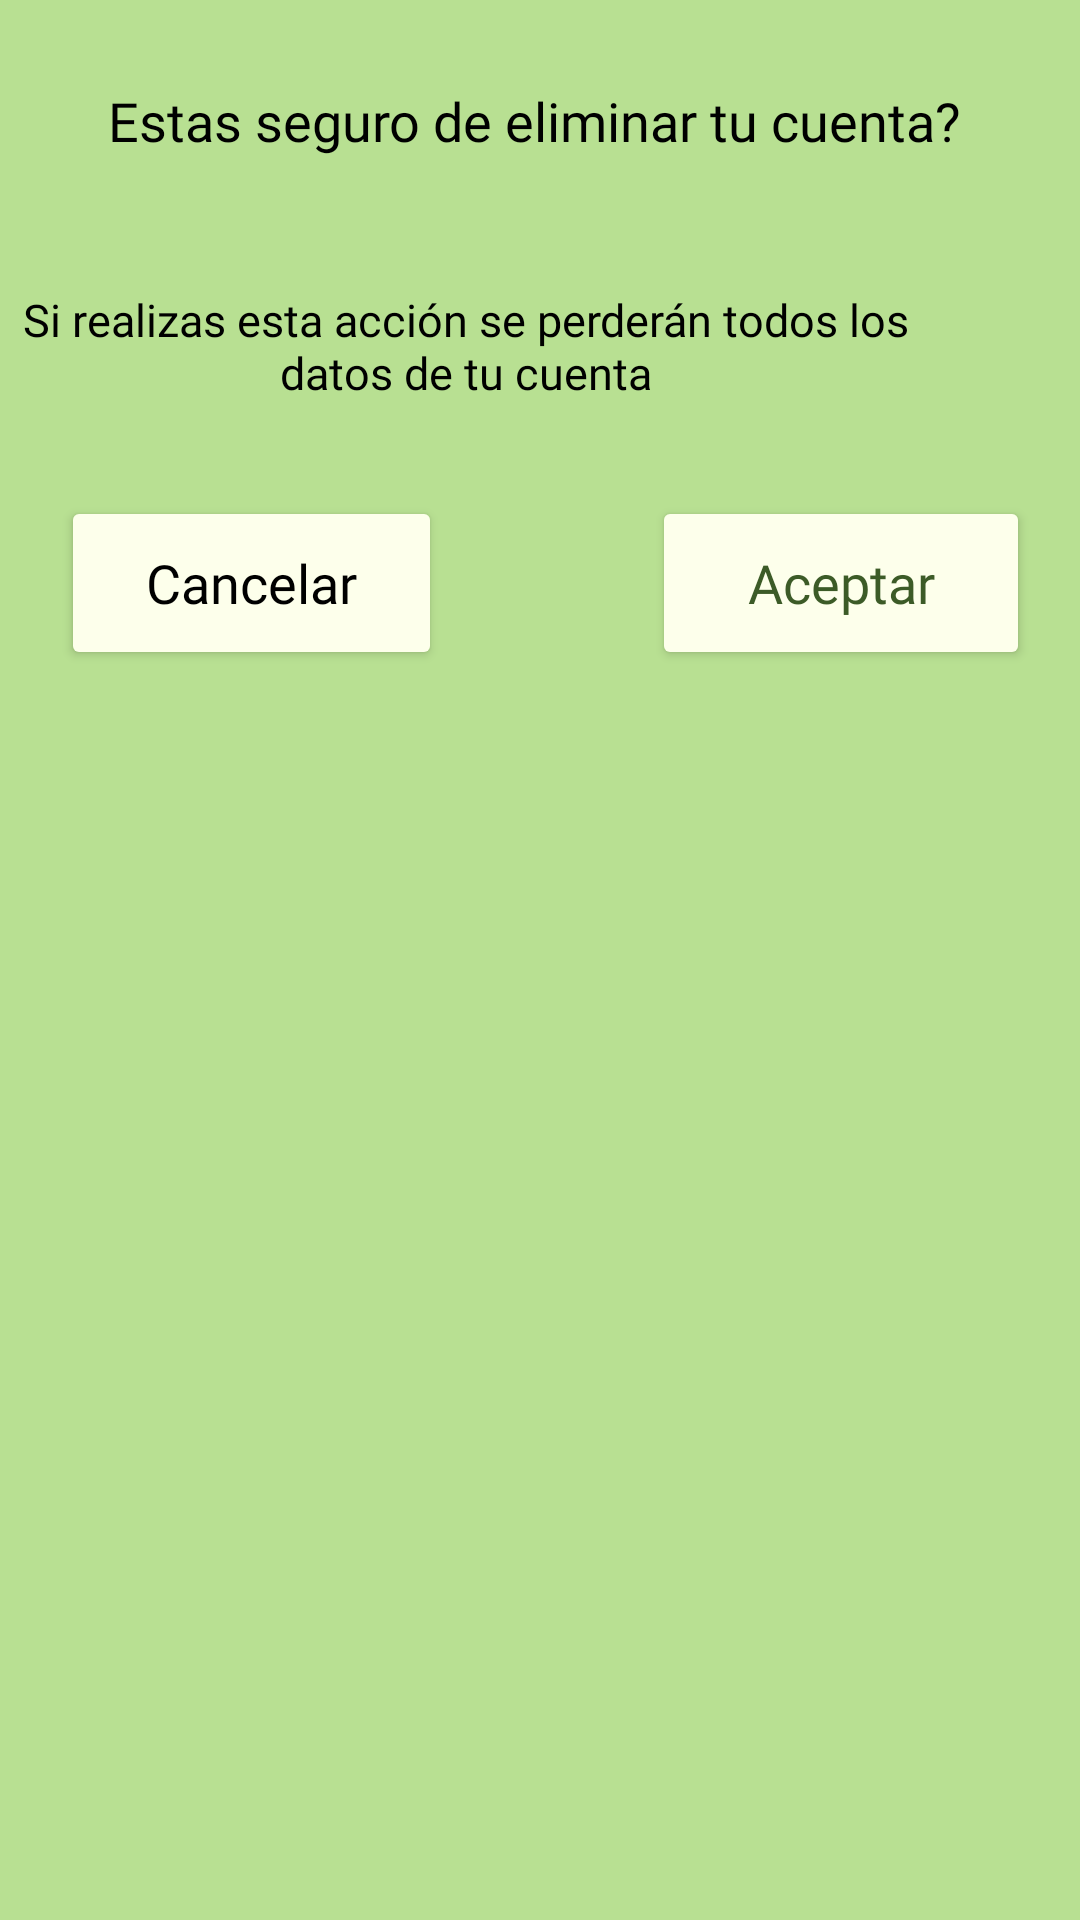

Produce the Android XML layout that renders to this screen, including the resource entries it uses.
<!-- AndroidManifest.xml: application theme Theme.ProyectoAvocado -->
<!-- res/layout/dialog_eliminar_cuenta.xml -->
<?xml version="1.0" encoding="utf-8"?>
<androidx.constraintlayout.widget.ConstraintLayout xmlns:android="http://schemas.android.com/apk/res/android"
    xmlns:app="http://schemas.android.com/apk/res-auto"
    xmlns:tools="http://schemas.android.com/tools"
    android:layout_width="wrap_content"
    android:layout_height="wrap_content"
    android:orientation="vertical"
    android:background="#B8E092">

    <TextView
        android:id="@+id/dialog_title"
        android:layout_width="wrap_content"
        android:layout_height="wrap_content"
        android:layout_marginTop="28dp"
        android:fontFamily="@font/roboto"
        android:text="@string/title_eliminarPerfil"
        android:textColor="#000000"
        android:textSize="18sp"
        app:layout_constraintEnd_toEndOf="parent"
        app:layout_constraintHorizontal_bias="0.476"
        app:layout_constraintStart_toStartOf="parent"
        app:layout_constraintTop_toTopOf="parent" />

    <TextView
        android:id="@+id/dialog_message"
        android:layout_width="310dp"
        android:layout_height="53dp"
        android:layout_marginTop="44dp"
        android:fontFamily="@font/roboto"
        android:text="@string/subtitle_eliminarPerfil"
        android:textAlignment="center"
        android:textColor="#000000"
        android:textSize="15sp"
        app:layout_constraintEnd_toEndOf="parent"
        app:layout_constraintHorizontal_bias="0.0"
        app:layout_constraintStart_toStartOf="parent"
        app:layout_constraintTop_toBottomOf="@+id/dialog_title" />

    <Button
        android:id="@+id/btn_cancelar"
        android:layout_width="127dp"
        android:layout_height="58dp"
        android:layout_marginTop="16dp"
        android:backgroundTint="#FDFFEB"
        android:fontFamily="@font/roboto_bold"
        android:text="Cancelar"
        android:textAlignment="center"
        android:textAllCaps="false"
        android:textColor="#000"
        android:textSize="18sp"
        app:cornerRadius="100dp"
        app:layout_constraintEnd_toEndOf="parent"
        app:layout_constraintHorizontal_bias="0.087"
        app:layout_constraintStart_toStartOf="parent"
        app:layout_constraintTop_toBottomOf="@+id/dialog_message" />

    <Button
        android:id="@+id/btn_aceptar"
        android:layout_width="126dp"
        android:layout_height="58dp"
        android:layout_marginTop="16dp"
        android:backgroundTint="#FDFFEB"
        android:fontFamily="@font/roboto_bold"
        android:text="Aceptar"
        android:textAlignment="center"
        android:textAllCaps="false"
        android:textColor="#3C5B27"
        android:textSize="18sp"
        app:cornerRadius="100dp"
        app:layout_constraintEnd_toEndOf="parent"
        app:layout_constraintHorizontal_bias="0.929"
        app:layout_constraintStart_toStartOf="parent"
        app:layout_constraintTop_toBottomOf="@+id/dialog_message" />


</androidx.constraintlayout.widget.ConstraintLayout>
<!-- resources referenced by this layout -->
<resources>
  <string name="subtitle_eliminarPerfil">Si realizas esta acción se perderán todos los datos de tu cuenta</string>
  <string name="title_eliminarPerfil">Estas seguro de eliminar tu cuenta?</string>
  <style name="Theme.ProyectoAvocado" parent="Theme.MaterialComponents.DayNight.DarkActionBar">
          
          <item name="colorPrimary">@color/purple_500</item>
          <item name="colorPrimaryVariant">@color/purple_700</item>
          <item name="colorOnPrimary">@color/white</item>
          
          <item name="colorSecondary">@color/teal_200</item>
          <item name="colorSecondaryVariant">@color/teal_700</item>
          <item name="colorOnSecondary">@color/black</item>
          
          <item name="android:statusBarColor">?attr/colorPrimaryVariant</item>
          
      </style>
  <!-- not gathered from this repository: default colours our renderer supplied (Android Studio template values) -->
  <color name="purple_500">#FF6200EE</color>
  <color name="purple_700">#FF3700B3</color>
  <color name="teal_200">#FF03DAC5</color>
  <color name="teal_700">#FF018786</color>
  <color name="black">#FF000000</color>
  <color name="white">#FFFFFFFF</color>
</resources>
